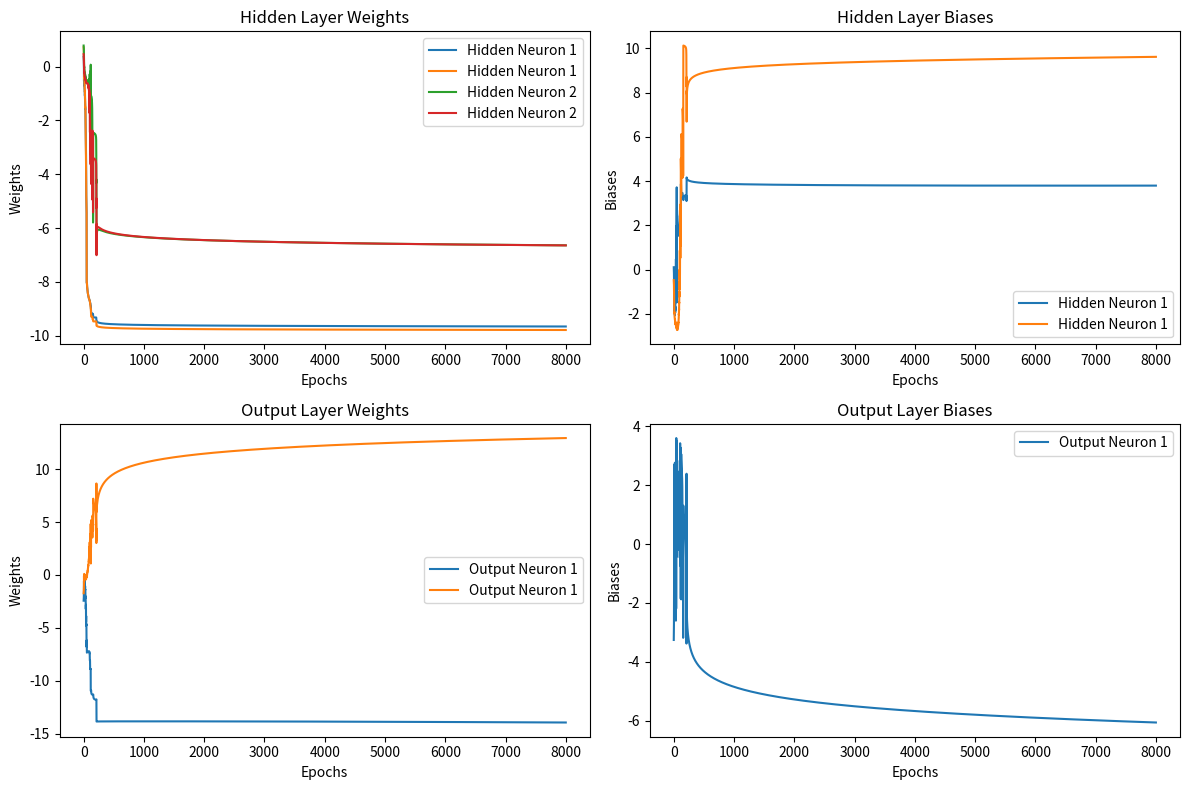

Reproduce this figure in Python.
import numpy as np
import matplotlib.pyplot as plt


# Activation function (sigmoid)
def sigmoid(x):
    return 1 / (1 + np.exp(-x))


# Derivative of the sigmoid function
def sigmoid_derivative(x):
    return x * (1 - x)


# Mean Squared Error loss function
def mse_loss(y_true, y_predicted):
    return 0.5 * ((y_true - y_predicted) ** 2)


# XOR dataset
X = np.array([[0, 0],
              [0, 1],
              [1, 0],
              [1, 1]])

# Corresponding labels
y = np.array([[0],
              [1],
              [1],
              [0]])

# Initialize weights and biases randomly
np.random.seed(42)
input_neurons = 2
hidden_neurons = 2
output_neurons = 1

# Weights and biases for the hidden layer
W_1 = np.random.rand(input_neurons, hidden_neurons)
b_1 = np.random.rand(1, hidden_neurons)

# Weights and biases for the output layer
W_2 = np.random.rand(hidden_neurons, output_neurons)
b_2 = np.random.rand(1, output_neurons)

# Hyperparameters
learning_rate = 20
epochs = 8000

# Lists to store weights and biases
hidden_weights_history = []
hidden_biases_history = []
output_weights_history = []
output_biases_history = []

global y_pred

# Training the neural network
for epoch in range(epochs):
    # Forward propagation
    # Hidden layer
    Z_1 = np.dot(X, W_1) + b_1
    a_1 = sigmoid(Z_1)
    # Output layer
    Z_2 = np.dot(a_1, W_2) + b_2
    a_2 = sigmoid(Z_2)
    y_pred = a_2

    # Calculate loss
    loss = mse_loss(y, y_pred)

    # Backpropagation
    # Calculate the error at the output layer
    output_delta = (y_pred - y) * sigmoid_derivative(y_pred)
    hidden_error = output_delta.dot(W_2.T)
    hidden_delta = hidden_error * sigmoid_derivative(a_1)

    # Update weights and biases
    W_2 -= a_1.T.dot(output_delta) * learning_rate
    b_2 -= np.sum(output_delta, axis=0, keepdims=True) * learning_rate
    W_1 -= X.T.dot(hidden_delta) * learning_rate
    b_1 -= np.sum(hidden_delta, axis=0, keepdims=True) * learning_rate

    # Append weights and biases to history
    hidden_weights_history.append(W_1.copy())
    hidden_biases_history.append(b_1.copy())
    output_weights_history.append(W_2.copy())
    output_biases_history.append(b_2.copy())

# Convert history lists to numpy arrays
hidden_weights_history = np.array(hidden_weights_history)
hidden_biases_history = np.array(hidden_biases_history)
output_weights_history = np.array(output_weights_history)
output_biases_history = np.array(output_biases_history)

print(y_pred)
# Plot weights and biases over epochs
plt.figure(figsize=(12, 8))
plt.subplot(2, 2, 1)
for i in range(W_1.shape[1]):
    plt.plot(hidden_weights_history[:, :, i], label=f'Hidden Neuron {i + 1}')
plt.title('Hidden Layer Weights')
plt.xlabel('Epochs')
plt.ylabel('Weights')
plt.legend()

plt.subplot(2, 2, 2)
for i in range(b_1.shape[0]):
    plt.plot(hidden_biases_history[:, i], label=f'Hidden Neuron {i + 1}')
plt.title('Hidden Layer Biases')
plt.xlabel('Epochs')
plt.ylabel('Biases')
plt.legend()

plt.subplot(2, 2, 3)
for i in range(W_2.shape[1]):
    plt.plot(output_weights_history[:, :, i], label=f'Output Neuron {i + 1}')
plt.title('Output Layer Weights')
plt.xlabel('Epochs')
plt.ylabel('Weights')
plt.legend()

plt.subplot(2, 2, 4)
for i in range(b_2.shape[1]):
    plt.plot(output_biases_history[:, i], label=f'Output Neuron {i + 1}')
plt.title('Output Layer Biases')
plt.xlabel('Epochs')
plt.ylabel('Biases')
plt.legend()

plt.tight_layout()
plt.show()
